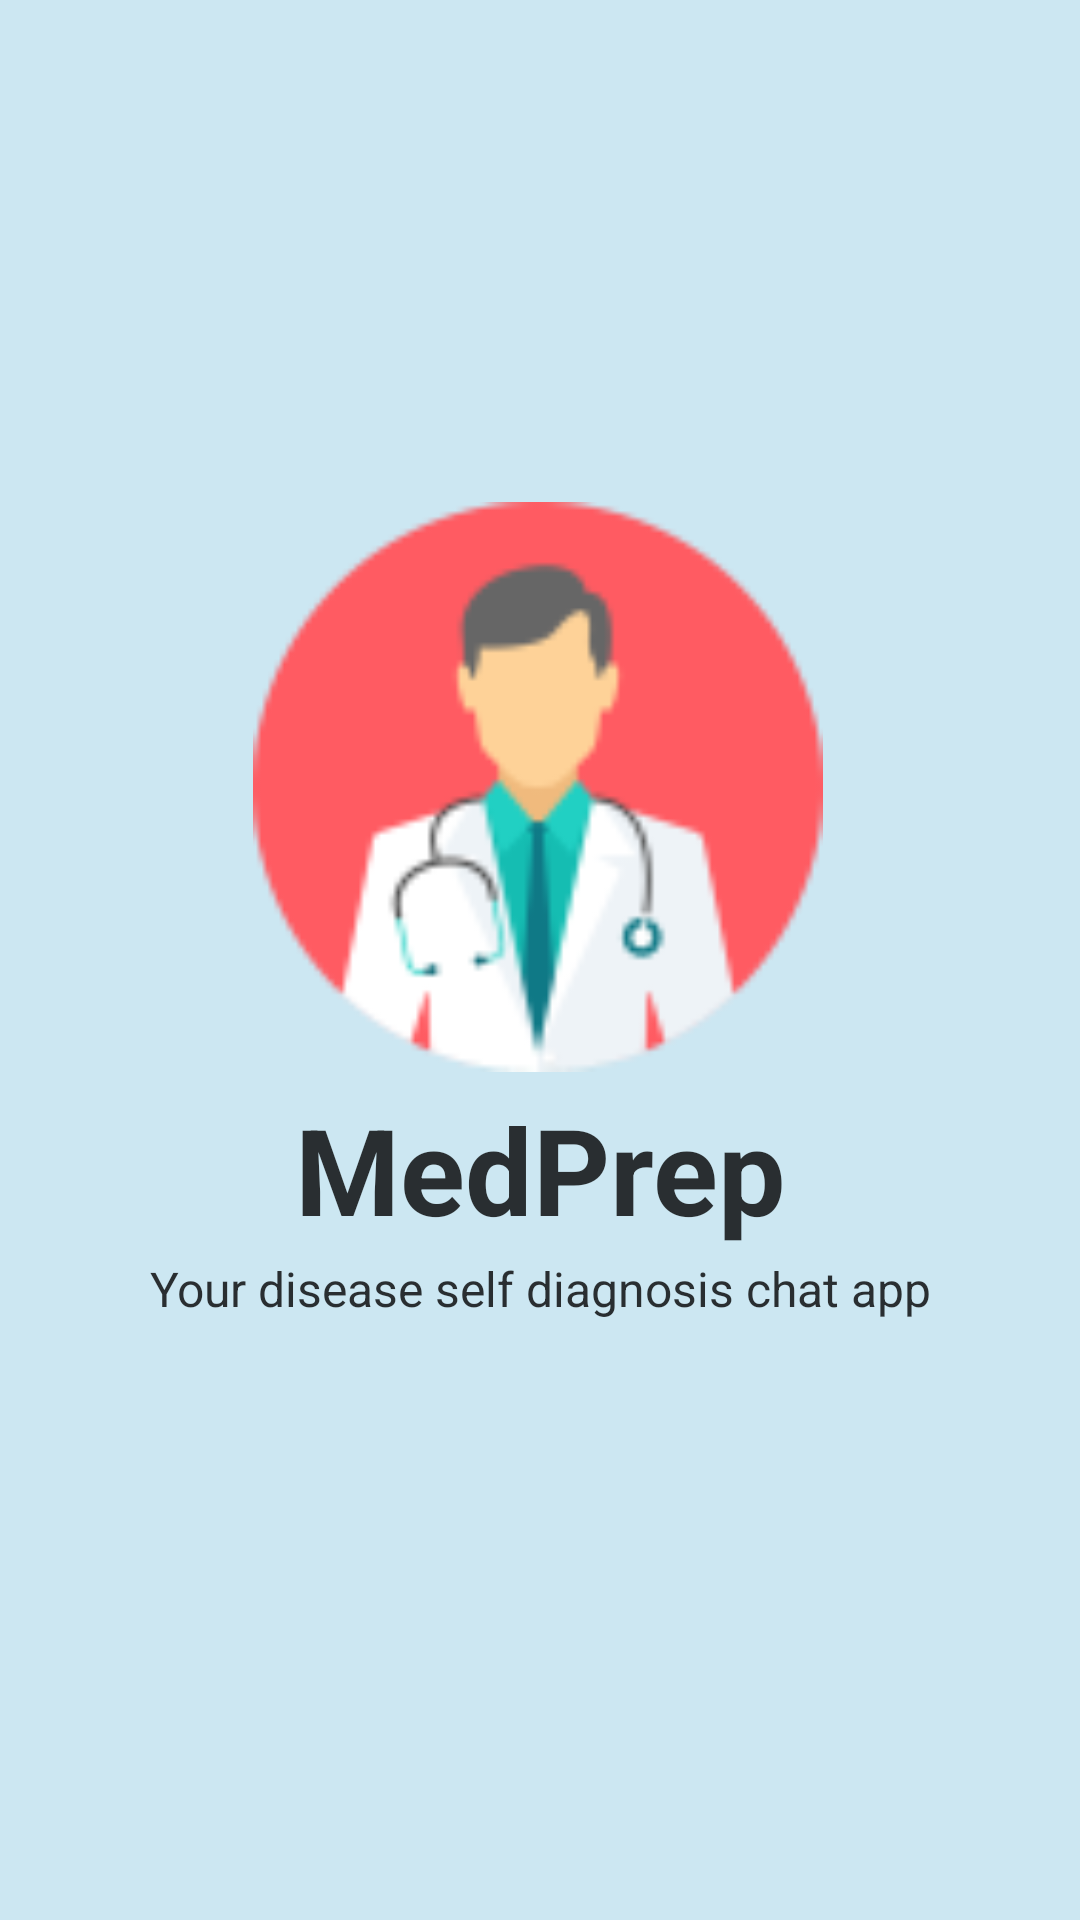

Produce the Android XML layout that renders to this screen, including the resource entries it uses.
<!-- AndroidManifest.xml: application theme Theme.MedPrep -->
<!-- res/layout/activity_splash_screen.xml -->
<?xml version="1.0" encoding="utf-8"?>
<androidx.constraintlayout.widget.ConstraintLayout xmlns:android="http://schemas.android.com/apk/res/android"
    xmlns:app="http://schemas.android.com/apk/res-auto"
    xmlns:tools="http://schemas.android.com/tools"
    android:layout_width="match_parent"
    android:layout_height="match_parent"
    tools:context="activity.SplashActivity"
    android:background="#8099D0E6">

    <FrameLayout
        android:id="@+id/layoutToBeReplacedWithFragmentInMenu"
        android:layout_width="match_parent"
        android:layout_height="match_parent">

        <androidx.constraintlayout.widget.ConstraintLayout
            android:layout_width="match_parent"
            android:layout_height="match_parent">

            <ImageView
                android:id="@+id/ivLogo"
                android:layout_width="190dp"
                android:layout_height="214dp"
                app:layout_constraintBottom_toBottomOf="parent"
                app:layout_constraintEnd_toEndOf="parent"
                app:layout_constraintHorizontal_bias="0.497"
                app:layout_constraintStart_toStartOf="parent"
                app:layout_constraintTop_toTopOf="parent"
                app:layout_constraintVertical_bias="0.365"
                app:srcCompat="@drawable/doctor" />

            <TextView
                android:id="@+id/tvName"
                android:layout_width="match_parent"
                android:layout_height="wrap_content"
                android:alpha="0.8"
                android:text="@string/app_name"
                android:textAlignment="center"
                android:textSize="40sp"
                android:textStyle="bold"
                app:layout_constraintBottom_toBottomOf="parent"
                app:layout_constraintEnd_toEndOf="parent"
                app:layout_constraintHorizontal_bias="0.0"
                app:layout_constraintStart_toStartOf="parent"
                app:layout_constraintTop_toTopOf="parent"
                app:layout_constraintVertical_bias="0.619"
                android:textColor="#000000"/>

            <TextView
                android:id="@+id/tvDesc"
                android:layout_width="match_parent"
                android:layout_height="wrap_content"
                android:alpha="0.8"
                android:text="@string/app_description"
                android:textAlignment="center"
                android:textSize="16sp"
                app:layout_constraintBottom_toBottomOf="parent"
                app:layout_constraintEnd_toEndOf="parent"
                app:layout_constraintHorizontal_bias="0.0"
                app:layout_constraintStart_toStartOf="parent"
                app:layout_constraintTop_toTopOf="parent"
                app:layout_constraintVertical_bias="0.677"
                android:textColor="#000000"/>
        </androidx.constraintlayout.widget.ConstraintLayout>
    </FrameLayout>

</androidx.constraintlayout.widget.ConstraintLayout>
<!-- resources referenced by this layout -->
<resources>
  <!-- drawable doctor: png bitmap (drawable, 31186 bytes) -->
  <string name="app_description">Your disease self diagnosis chat app</string>
  <string name="app_name">MedPrep</string>
  <style name="Theme.MedPrep" parent="Theme.MaterialComponents.DayNight.DarkActionBar">
          
          <item name="colorPrimary">@color/purple_500</item>
          <item name="colorPrimaryVariant">@color/purple_700</item>
          <item name="colorOnPrimary">@color/white</item>
          
          <item name="colorSecondary">@color/teal_200</item>
          <item name="colorSecondaryVariant">@color/teal_700</item>
          <item name="colorOnSecondary">@color/black</item>
          
          <item name="android:statusBarColor" tools:targetApi="l">?attr/colorPrimaryVariant</item>
          
      </style>
  <color name="purple_500">#FF6200EE</color>
  <color name="purple_700">#FF3700B3</color>
  <color name="white">#FFFFFFFF</color>
  <color name="teal_200">#FF03DAC5</color>
  <color name="teal_700">#FF018786</color>
  <color name="black">#FF000000</color>
</resources>
